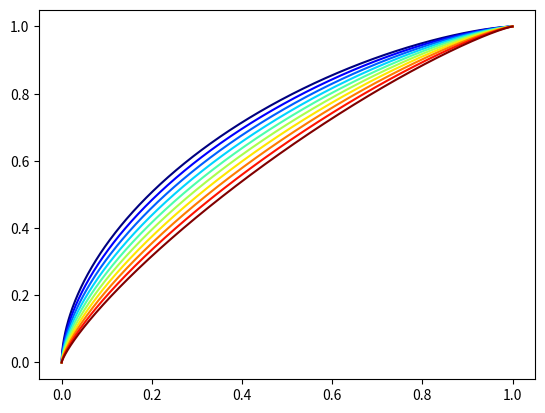

Write the Python code that produced this figure.

# from https://docs.scipy.org/doc/scipy/reference/generated/scipy.stats.beta.html
from scipy.stats import beta
import matplotlib.pyplot as plt
import numpy as np

# will be used to loop on colors
jet= plt.get_cmap('jet')
colors = iter(jet(np.linspace(0,1,10)))

# plot
fig, ax = plt.subplots(1, 1) 

# discrete points
x = np.linspace(0, 1, 1000)

# base , will define min assistance (for those with accracies 1)
#base = 0.2
shift = 0.2
# "factor", will define how much the assistance varies between accuracies
# 1: won't change between accuracyies
# 0.5: add half between accuracy and target in the formula
# 0: simplest formula, a = c/t and b = t/c
#  < 0:  help even more small accuracies
# > 1: impede more low accuracies
#f = 0.5
density = 0.5

inverse = 1

target =  1

for c in np.linspace(0.5, 1, 10):
    cbis =  ((target - inverse * c) * density + shift) 
    
    a = (1 - cbis * inverse) 
    b = (1 + cbis * inverse)
    ax.plot(x, beta.cdf(x, a, b),  color=next(colors))

